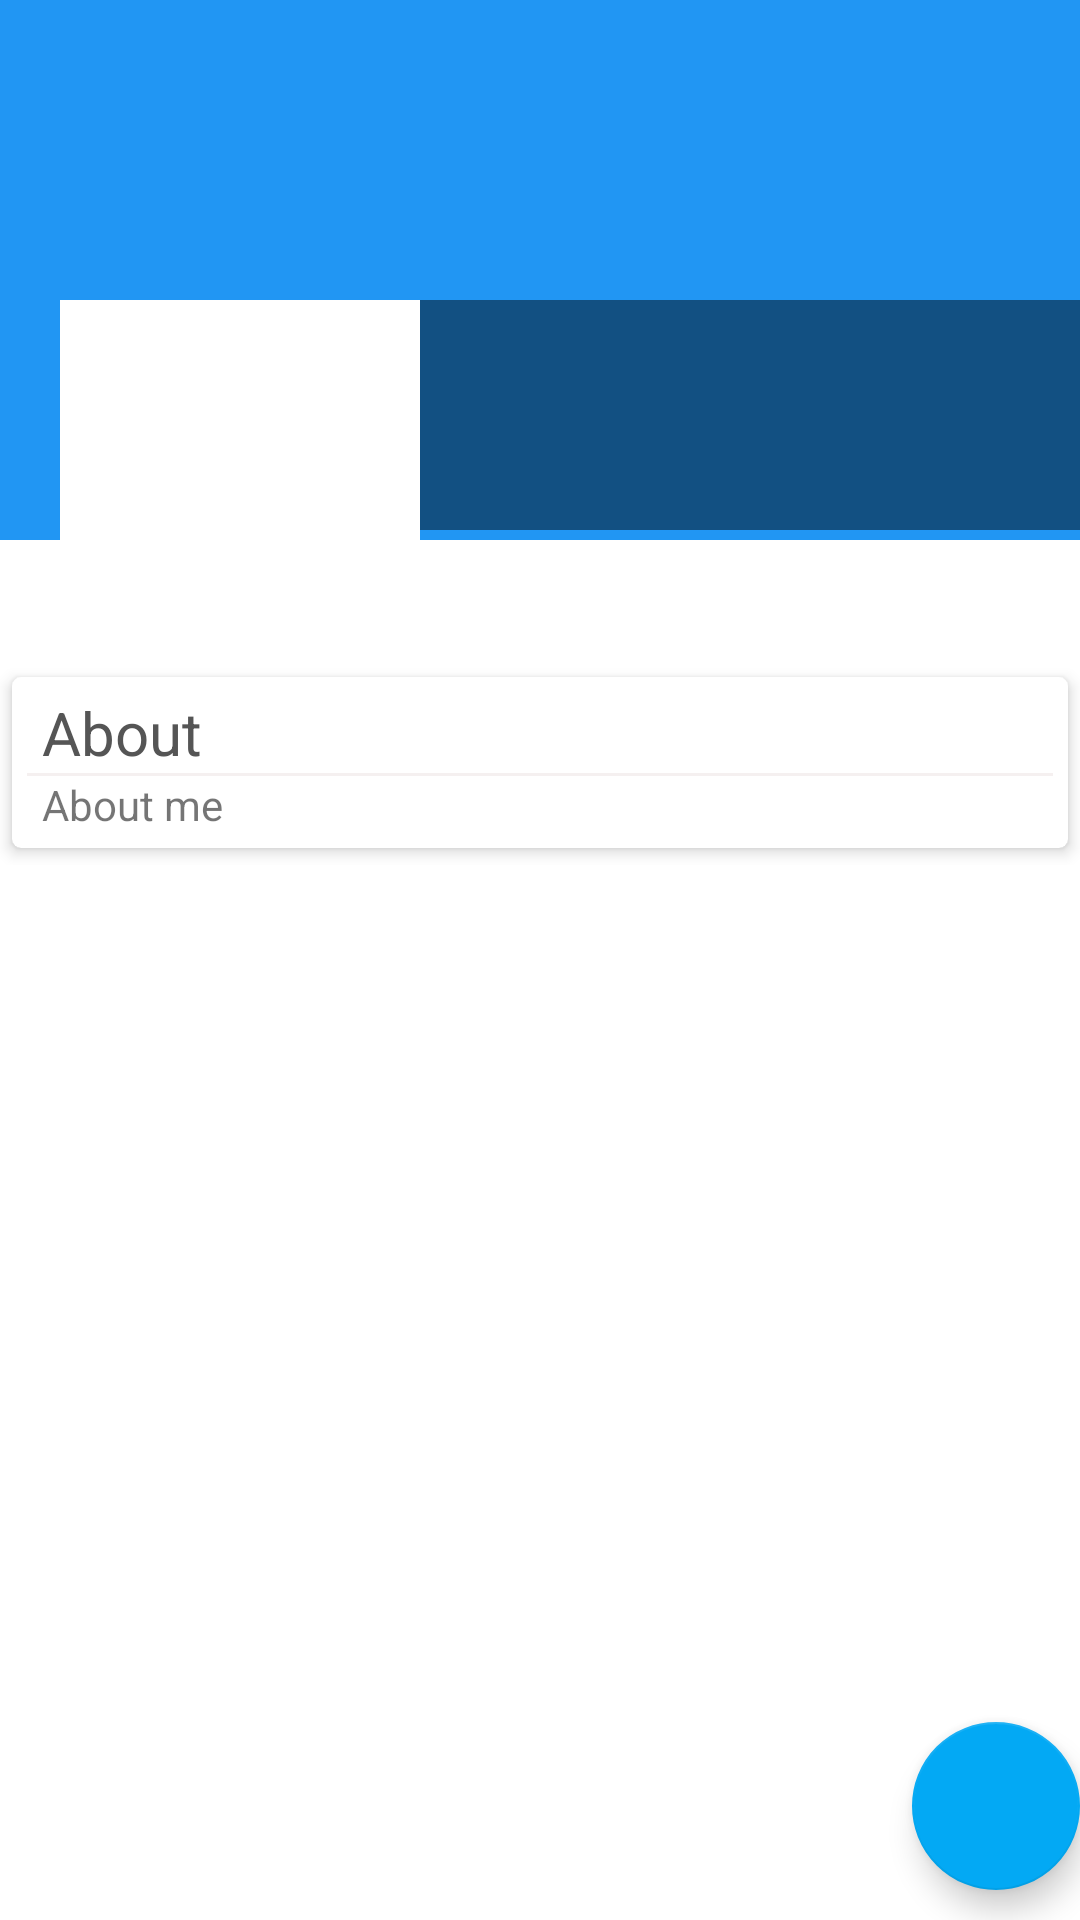

Here is an Android app screen rendered from its layout file. Give the layout XML and the strings, colors and styles it references.
<!-- AndroidManifest.xml: application theme Theme.Biblioscience -->
<!-- res/layout/fragment_profile.xml -->
<?xml version="1.0" encoding="utf-8"?>
<RelativeLayout xmlns:android="http://schemas.android.com/apk/res/android"
    xmlns:app="http://schemas.android.com/apk/res-auto"
    xmlns:tools="http://schemas.android.com/tools"
    android:layout_width="match_parent"
    android:layout_height="match_parent"
    android:background="#FFFFFF"
    tools:context=".ProfileFragment">
    <ScrollView
        android:layout_width="match_parent"
        android:layout_height="wrap_content"
        >
        <RelativeLayout
            android:layout_width="match_parent"
            android:layout_height="wrap_content">
            <ImageView
                android:id="@+id/coverIv"
                android:layout_width="match_parent"
                android:layout_height="180dp"
                android:scaleType="fitXY"
                android:background="#2196F3">


            </ImageView>
            <LinearLayout
                android:id="@+id/linearLayout"
                android:layout_width="match_parent"
                android:layout_height="120dp"
                android:orientation="horizontal"
                android:layout_marginTop="100dp">
                <ImageView
                    android:id="@+id/avatarIv"
                    android:layout_marginStart="20dp"
                    android:background="#FFFFFF"
                    android:layout_width="120dp"
                    android:layout_height="120dp"
                    android:padding="5dp"
                    android:layout_marginLeft="20dp"
                    android:src="@drawable/ic_default_img_white"/>
                <LinearLayout
                    android:layout_width="match_parent"
                    android:layout_height="wrap_content"
                    android:orientation="vertical"
                    android:background="#77000000"
                    >
                    <TextView
                        android:id="@+id/nameTv"
                        android:layout_width="match_parent"
                        android:layout_height="wrap_content"
                        android:layout_marginStart="5dp"
                        android:textSize="25sp"
                        android:layout_marginTop="5dp"
                        android:textColor="@color/white"
                        android:layout_marginLeft="5dp" />
                    <TextView
                        android:id="@+id/emailTv"
                        android:layout_width="match_parent"
                        android:layout_height="wrap_content"
                        android:layout_marginStart="5dp"
                        android:textColor="@color/white"
                        android:layout_marginLeft="5dp" />
                    <TextView
                        android:id="@+id/phoneTv"
                        android:layout_width="match_parent"
                        android:layout_height="wrap_content"
                        android:layout_marginStart="5dp"
                        android:textColor="@color/white"
                        android:layout_marginLeft="5dp" />


                </LinearLayout>

            </LinearLayout>
            <androidx.cardview.widget.CardView
                android:id="@+id/about"
                android:layout_below="@+id/linearLayout"

                android:layout_width="match_parent"
                android:layout_height="wrap_content"
                android:orientation="vertical"
                app:cardCornerRadius="3dp"
                app:cardElevation="3dp"
                app:cardUseCompatPadding="true"
                app:contentPadding="5dp"
                >
                <LinearLayout
                    android:layout_width="wrap_content"
                    android:layout_height="wrap_content"
                    android:orientation="vertical">
                <TextView
                    android:layout_width="wrap_content"
                    android:layout_height="wrap_content"
                    android:text="About"
                    android:textColor="#555555"
                    android:textSize="20sp"
                    android:layout_marginLeft="5dp"/>
                <View
                    android:layout_width="wrap_content"
                    android:layout_height="1dp"
                    android:background="#F5F0F0"
                    />
                <TextView
                    android:id="@+id/aboutTv"
                    android:layout_marginLeft="5dp"
                    android:layout_width="wrap_content"
                    android:layout_height="wrap_content"
                    android:text="About me"
                    />
                </LinearLayout>
            </androidx.cardview.widget.CardView>

            <androidx.recyclerview.widget.RecyclerView
                android:layout_width="match_parent"
                android:id="@+id/recyclerview_posts"

                android:layout_height="match_parent"
                android:layout_below ="@+id/about"

                >

            </androidx.recyclerview.widget.RecyclerView>

        </RelativeLayout>


    </ScrollView>

    <com.google.android.material.floatingactionbutton.FloatingActionButton
        android:id="@+id/fab"
        android:layout_width="wrap_content"
        android:layout_height="wrap_content"
        android:layout_alignParentEnd="true"
        android:layout_alignParentRight="true"
        android:layout_alignParentBottom="true"
        android:layout_marginTop="10dp"
        android:layout_marginBottom="10dp"
        android:src="@drawable/ic_edit_white"
        app:backgroundTint="#03A9F4" />
</RelativeLayout>
<!-- resources referenced by this layout -->
<resources>
  <color name="white">#FFFFFFFF</color>
  <style name="Theme.Biblioscience" parent="Theme.MaterialComponents.DayNight.DarkActionBar">
          
          <item name="colorPrimary">@color/purple_500</item>
          <item name="colorPrimaryVariant">@color/purple_700</item>
          <item name="colorOnPrimary">@color/white</item>
          
          <item name="colorSecondary">@color/teal_200</item>
          <item name="colorSecondaryVariant">@color/teal_700</item>
          <item name="colorOnSecondary">@color/black</item>
          
          <item name="android:statusBarColor" tools:targetApi="l">?attr/colorPrimaryVariant</item>
          
      </style>
  <color name="purple_500">#007BFF</color>
  <color name="purple_700">#FF3700B3</color>
  <color name="teal_200">#FF03DAC5</color>
  <color name="teal_700">#FF018786</color>
  <color name="black">#FF000000</color>
</resources>
